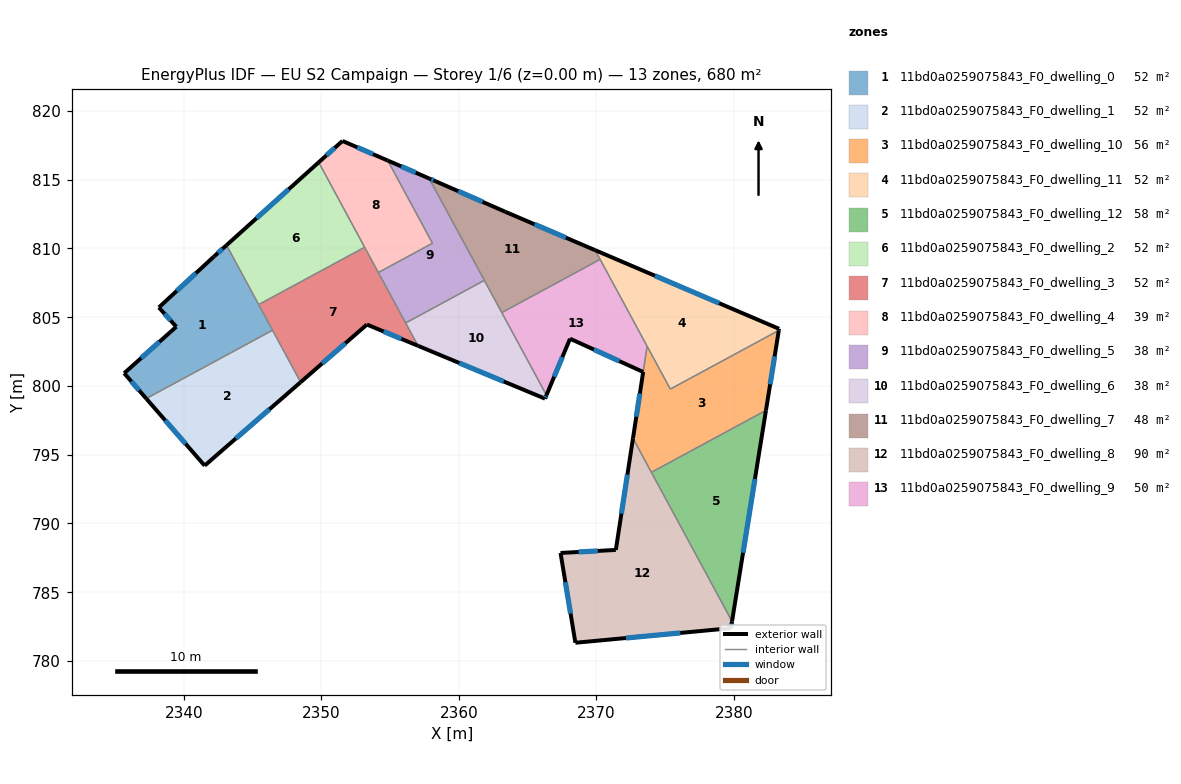
=== STOREY PLAN SPEC (per zone: floor XY polygon, exterior-wall plan segments, windows/doors) ===
zone 1: 11bd0a0259075843_F0_dwelling_0  (52.3 m²)
  floor: (2343.10, 810.24) (2346.45, 804.05) (2337.27, 799.08) (2335.66, 800.93) (2339.45, 804.31) (2338.18, 805.71) (2342.18, 809.41)
  exterior wall: (2342.18, 809.41) – (2338.18, 805.71)  [5.4 m]
    window: (2340.88, 808.20) – (2339.48, 806.91)  [2.0 m²]
  exterior wall: (2343.10, 810.24) – (2342.18, 809.41)  [1.2 m]
    window: (2342.80, 809.97) – (2342.48, 809.68)  [0.5 m²]
  exterior wall: (2335.66, 800.93) – (2337.27, 799.08)  [2.4 m]
    window: (2336.18, 800.33) – (2336.74, 799.68)  [0.9 m²]
  exterior wall: (2339.45, 804.31) – (2335.66, 800.93)  [5.1 m]
    window: (2338.22, 803.21) – (2336.89, 802.03)  [1.9 m²]
  exterior wall: (2338.18, 805.71) – (2339.45, 804.31)  [1.9 m]
    window: (2338.59, 805.25) – (2339.04, 804.76)  [0.7 m²]
  interior walls: 3
zone 2: 11bd0a0259075843_F0_dwelling_1  (52.3 m²)
  floor: (2346.45, 804.05) (2348.49, 800.28) (2341.51, 794.21) (2337.27, 799.08)
  exterior wall: (2337.27, 799.08) – (2341.51, 794.21)  [6.5 m]
    window: (2338.65, 797.50) – (2340.13, 795.79)  [2.4 m²]
  exterior wall: (2341.51, 794.21) – (2348.49, 800.28)  [9.3 m]
    window: (2343.78, 796.18) – (2346.22, 798.30)  [3.4 m²]
  interior walls: 2
zone 3: 11bd0a0259075843_F0_dwelling_10  (56.0 m²)
  floor: (2383.26, 804.04) (2382.33, 798.23) (2374.00, 793.72) (2372.66, 796.19) (2373.69, 802.89) (2375.37, 799.77)
  exterior wall: (2382.33, 798.23) – (2383.26, 804.04)  [5.9 m]
    window: (2382.63, 800.12) – (2382.96, 802.15)  [2.2 m²]
  exterior wall: (2373.40, 801.02) – (2372.66, 796.19)  [4.9 m]
    window: (2373.16, 799.45) – (2372.90, 797.76)  [1.8 m²]
  interior walls: 5
zone 4: 11bd0a0259075843_F0_dwelling_11  (52.3 m²)
  floor: (2383.28, 804.16) (2383.26, 804.04) (2375.37, 799.77) (2369.91, 809.87)
  exterior wall: (2383.26, 804.04) – (2383.28, 804.16)  [0.1 m]
  exterior wall: (2383.28, 804.16) – (2369.91, 809.87)  [14.5 m]
    window: (2378.93, 806.02) – (2374.26, 808.01)  [5.3 m²]
  interior walls: 5
zone 5: 11bd0a0259075843_F0_dwelling_12  (58.3 m²)
  floor: (2382.33, 798.23) (2379.86, 782.88) (2374.00, 793.72)
  exterior wall: (2379.86, 782.88) – (2382.33, 798.23)  [15.5 m]
    window: (2380.66, 787.87) – (2381.52, 793.24)  [5.7 m²]
  interior walls: 2
zone 6: 11bd0a0259075843_F0_dwelling_2  (52.3 m²)
  floor: (2349.80, 816.26) (2353.15, 810.09) (2345.44, 805.92) (2343.10, 810.24)
  exterior wall: (2349.80, 816.26) – (2343.10, 810.24)  [9.0 m]
    window: (2347.62, 814.30) – (2345.28, 812.20)  [3.3 m²]
  interior walls: 3
zone 7: 11bd0a0259075843_F0_dwelling_3  (52.3 m²)
  floor: (2353.15, 810.09) (2357.02, 802.92) (2353.31, 804.47) (2348.49, 800.28) (2345.44, 805.92)
  exterior wall: (2353.31, 804.47) – (2357.02, 802.92)  [4.0 m]
    window: (2354.52, 803.96) – (2355.82, 803.42)  [1.5 m²]
  exterior wall: (2348.49, 800.28) – (2353.31, 804.47)  [6.4 m]
    window: (2350.06, 801.64) – (2351.74, 803.10)  [2.3 m²]
  interior walls: 6
zone 8: 11bd0a0259075843_F0_dwelling_4  (39.5 m²)
  floor: (2354.82, 816.39) (2358.08, 810.38) (2354.14, 808.25) (2349.80, 816.26) (2351.53, 817.82)
  exterior wall: (2351.53, 817.82) – (2349.80, 816.26)  [2.3 m]
    window: (2350.97, 817.31) – (2350.37, 816.77)  [0.9 m²]
  exterior wall: (2354.82, 816.39) – (2351.53, 817.82)  [3.6 m]
    window: (2353.75, 816.85) – (2352.60, 817.35)  [1.3 m²]
  interior walls: 4
zone 9: 11bd0a0259075843_F0_dwelling_5  (38.4 m²)
  floor: (2357.84, 815.08) (2361.85, 807.68) (2356.13, 804.58) (2354.14, 808.25) (2358.08, 810.38) (2354.82, 816.39)
  exterior wall: (2357.84, 815.08) – (2354.82, 816.39)  [3.3 m]
    window: (2356.86, 815.51) – (2355.81, 815.97)  [1.2 m²]
  interior walls: 5
zone 10: 11bd0a0259075843_F0_dwelling_6  (38.4 m²)
  floor: (2361.85, 807.68) (2366.37, 799.33) (2366.26, 799.08) (2357.02, 802.92) (2356.13, 804.58)
  exterior wall: (2366.26, 799.08) – (2366.37, 799.33)  [0.3 m]
    window: (2366.29, 799.16) – (2366.33, 799.25)  [0.1 m²]
  exterior wall: (2357.02, 802.92) – (2366.26, 799.08)  [10.0 m]
    window: (2360.03, 801.67) – (2363.26, 800.33)  [3.7 m²]
  interior walls: 4
zone 11: 11bd0a0259075843_F0_dwelling_7  (48.0 m²)
  floor: (2369.91, 809.87) (2370.27, 809.20) (2363.12, 805.33) (2357.84, 815.08) (2358.30, 814.89) (2363.37, 812.67)
  exterior wall: (2363.37, 812.67) – (2358.30, 814.89)  [5.5 m]
    window: (2361.72, 813.39) – (2359.95, 814.17)  [2.0 m²]
  exterior wall: (2369.91, 809.87) – (2363.37, 812.67)  [7.1 m]
    window: (2367.78, 810.78) – (2365.50, 811.76)  [2.6 m²]
  exterior wall: (2358.30, 814.89) – (2357.84, 815.08)  [0.5 m]
    window: (2358.15, 814.95) – (2357.99, 815.02)  [0.2 m²]
  interior walls: 4
zone 12: 11bd0a0259075843_F0_dwelling_8  (89.7 m²)
  floor: (2372.66, 796.19) (2379.86, 782.88) (2379.78, 782.39) (2368.47, 781.33) (2367.39, 787.86) (2371.41, 788.08)
  exterior wall: (2379.78, 782.39) – (2379.86, 782.88)  [0.5 m]
    window: (2379.81, 782.55) – (2379.83, 782.72)  [0.2 m²]
  exterior wall: (2368.47, 781.33) – (2379.78, 782.39)  [11.4 m]
    window: (2372.15, 781.67) – (2376.10, 782.04)  [4.2 m²]
  exterior wall: (2367.39, 787.86) – (2368.47, 781.33)  [6.6 m]
    window: (2367.74, 785.73) – (2368.12, 783.45)  [2.4 m²]
  exterior wall: (2371.41, 788.08) – (2367.39, 787.86)  [4.0 m]
    window: (2370.10, 788.01) – (2368.70, 787.93)  [1.5 m²]
  exterior wall: (2372.66, 796.19) – (2371.41, 788.08)  [8.2 m]
    window: (2372.25, 793.55) – (2371.82, 790.72)  [3.0 m²]
  interior walls: 2
zone 13: 11bd0a0259075843_F0_dwelling_9  (50.3 m²)
  floor: (2370.27, 809.20) (2373.57, 803.10) (2373.69, 802.89) (2373.40, 801.02) (2368.08, 803.44) (2366.37, 799.33) (2363.12, 805.33)
  exterior wall: (2368.08, 803.44) – (2373.40, 801.02)  [5.8 m]
    window: (2369.81, 802.65) – (2371.67, 801.80)  [2.1 m²]
  exterior wall: (2366.37, 799.33) – (2368.08, 803.44)  [4.4 m]
    window: (2366.92, 800.67) – (2367.52, 802.10)  [1.6 m²]
  interior walls: 5

=== DERIVED (storey summary) ===
Building: EU S2 Campaign
Storey: 1 of 6  (floor level z = 0.00 m)
Storey gross floor area: 680.2 m²
Zones on this storey: 13
  - 11bd0a0259075843_F0_dwelling_0: floor 52.3 m²; exterior wall 16.1 m (48.3 m²); 5 window(s) 5.9 m²; WWR 12.2%
  - 11bd0a0259075843_F0_dwelling_1: floor 52.3 m²; exterior wall 15.7 m (47.1 m²); 2 window(s) 5.8 m²; WWR 12.2%
  - 11bd0a0259075843_F0_dwelling_10: floor 56.0 m²; exterior wall 10.8 m (32.3 m²); 2 window(s) 3.9 m²; WWR 12.2%
  - 11bd0a0259075843_F0_dwelling_11: floor 52.3 m²; exterior wall 14.7 m (44.0 m²); 1 window(s) 5.3 m²; WWR 12.1%
  - 11bd0a0259075843_F0_dwelling_12: floor 58.3 m²; exterior wall 15.5 m (46.6 m²); 1 window(s) 5.7 m²; WWR 12.2%
  - 11bd0a0259075843_F0_dwelling_2: floor 52.3 m²; exterior wall 9.0 m (27.0 m²); 1 window(s) 3.3 m²; WWR 12.2%
  - 11bd0a0259075843_F0_dwelling_3: floor 52.3 m²; exterior wall 10.4 m (31.2 m²); 2 window(s) 3.8 m²; WWR 12.2%
  - 11bd0a0259075843_F0_dwelling_4: floor 39.5 m²; exterior wall 5.9 m (17.7 m²); 2 window(s) 2.2 m²; WWR 12.2%
  - 11bd0a0259075843_F0_dwelling_5: floor 38.4 m²; exterior wall 3.3 m (9.9 m²); 1 window(s) 1.2 m²; WWR 12.2%
  - 11bd0a0259075843_F0_dwelling_6: floor 38.4 m²; exterior wall 10.3 m (30.8 m²); 2 window(s) 3.8 m²; WWR 12.2%
  - 11bd0a0259075843_F0_dwelling_7: floor 48.0 m²; exterior wall 13.1 m (39.4 m²); 3 window(s) 4.8 m²; WWR 12.2%
  - 11bd0a0259075843_F0_dwelling_8: floor 89.7 m²; exterior wall 30.7 m (92.2 m²); 5 window(s) 11.3 m²; WWR 12.2%
  - 11bd0a0259075843_F0_dwelling_9: floor 50.3 m²; exterior wall 10.3 m (30.9 m²); 2 window(s) 3.8 m²; WWR 12.2%
Zone adjacency (shared interzone walls):
  - 11bd0a0259075843_F0_dwelling_0 ↔ 11bd0a0259075843_F0_dwelling_1
  - 11bd0a0259075843_F0_dwelling_0 ↔ 11bd0a0259075843_F0_dwelling_2
  - 11bd0a0259075843_F0_dwelling_0 ↔ 11bd0a0259075843_F0_dwelling_3
  - 11bd0a0259075843_F0_dwelling_1 ↔ 11bd0a0259075843_F0_dwelling_3
  - 11bd0a0259075843_F0_dwelling_10 ↔ 11bd0a0259075843_F0_dwelling_11
  - 11bd0a0259075843_F0_dwelling_10 ↔ 11bd0a0259075843_F0_dwelling_12
  - 11bd0a0259075843_F0_dwelling_10 ↔ 11bd0a0259075843_F0_dwelling_8
  - 11bd0a0259075843_F0_dwelling_10 ↔ 11bd0a0259075843_F0_dwelling_9
  - 11bd0a0259075843_F0_dwelling_11 ↔ 11bd0a0259075843_F0_dwelling_7
  - 11bd0a0259075843_F0_dwelling_11 ↔ 11bd0a0259075843_F0_dwelling_9
  - 11bd0a0259075843_F0_dwelling_12 ↔ 11bd0a0259075843_F0_dwelling_8
  - 11bd0a0259075843_F0_dwelling_2 ↔ 11bd0a0259075843_F0_dwelling_3
  - 11bd0a0259075843_F0_dwelling_2 ↔ 11bd0a0259075843_F0_dwelling_4
  - 11bd0a0259075843_F0_dwelling_3 ↔ 11bd0a0259075843_F0_dwelling_4
  - 11bd0a0259075843_F0_dwelling_3 ↔ 11bd0a0259075843_F0_dwelling_5
  - 11bd0a0259075843_F0_dwelling_3 ↔ 11bd0a0259075843_F0_dwelling_6
  - 11bd0a0259075843_F0_dwelling_4 ↔ 11bd0a0259075843_F0_dwelling_5
  - 11bd0a0259075843_F0_dwelling_5 ↔ 11bd0a0259075843_F0_dwelling_6
  - 11bd0a0259075843_F0_dwelling_5 ↔ 11bd0a0259075843_F0_dwelling_7
  - 11bd0a0259075843_F0_dwelling_6 ↔ 11bd0a0259075843_F0_dwelling_7
  - 11bd0a0259075843_F0_dwelling_6 ↔ 11bd0a0259075843_F0_dwelling_9
  - 11bd0a0259075843_F0_dwelling_7 ↔ 11bd0a0259075843_F0_dwelling_9